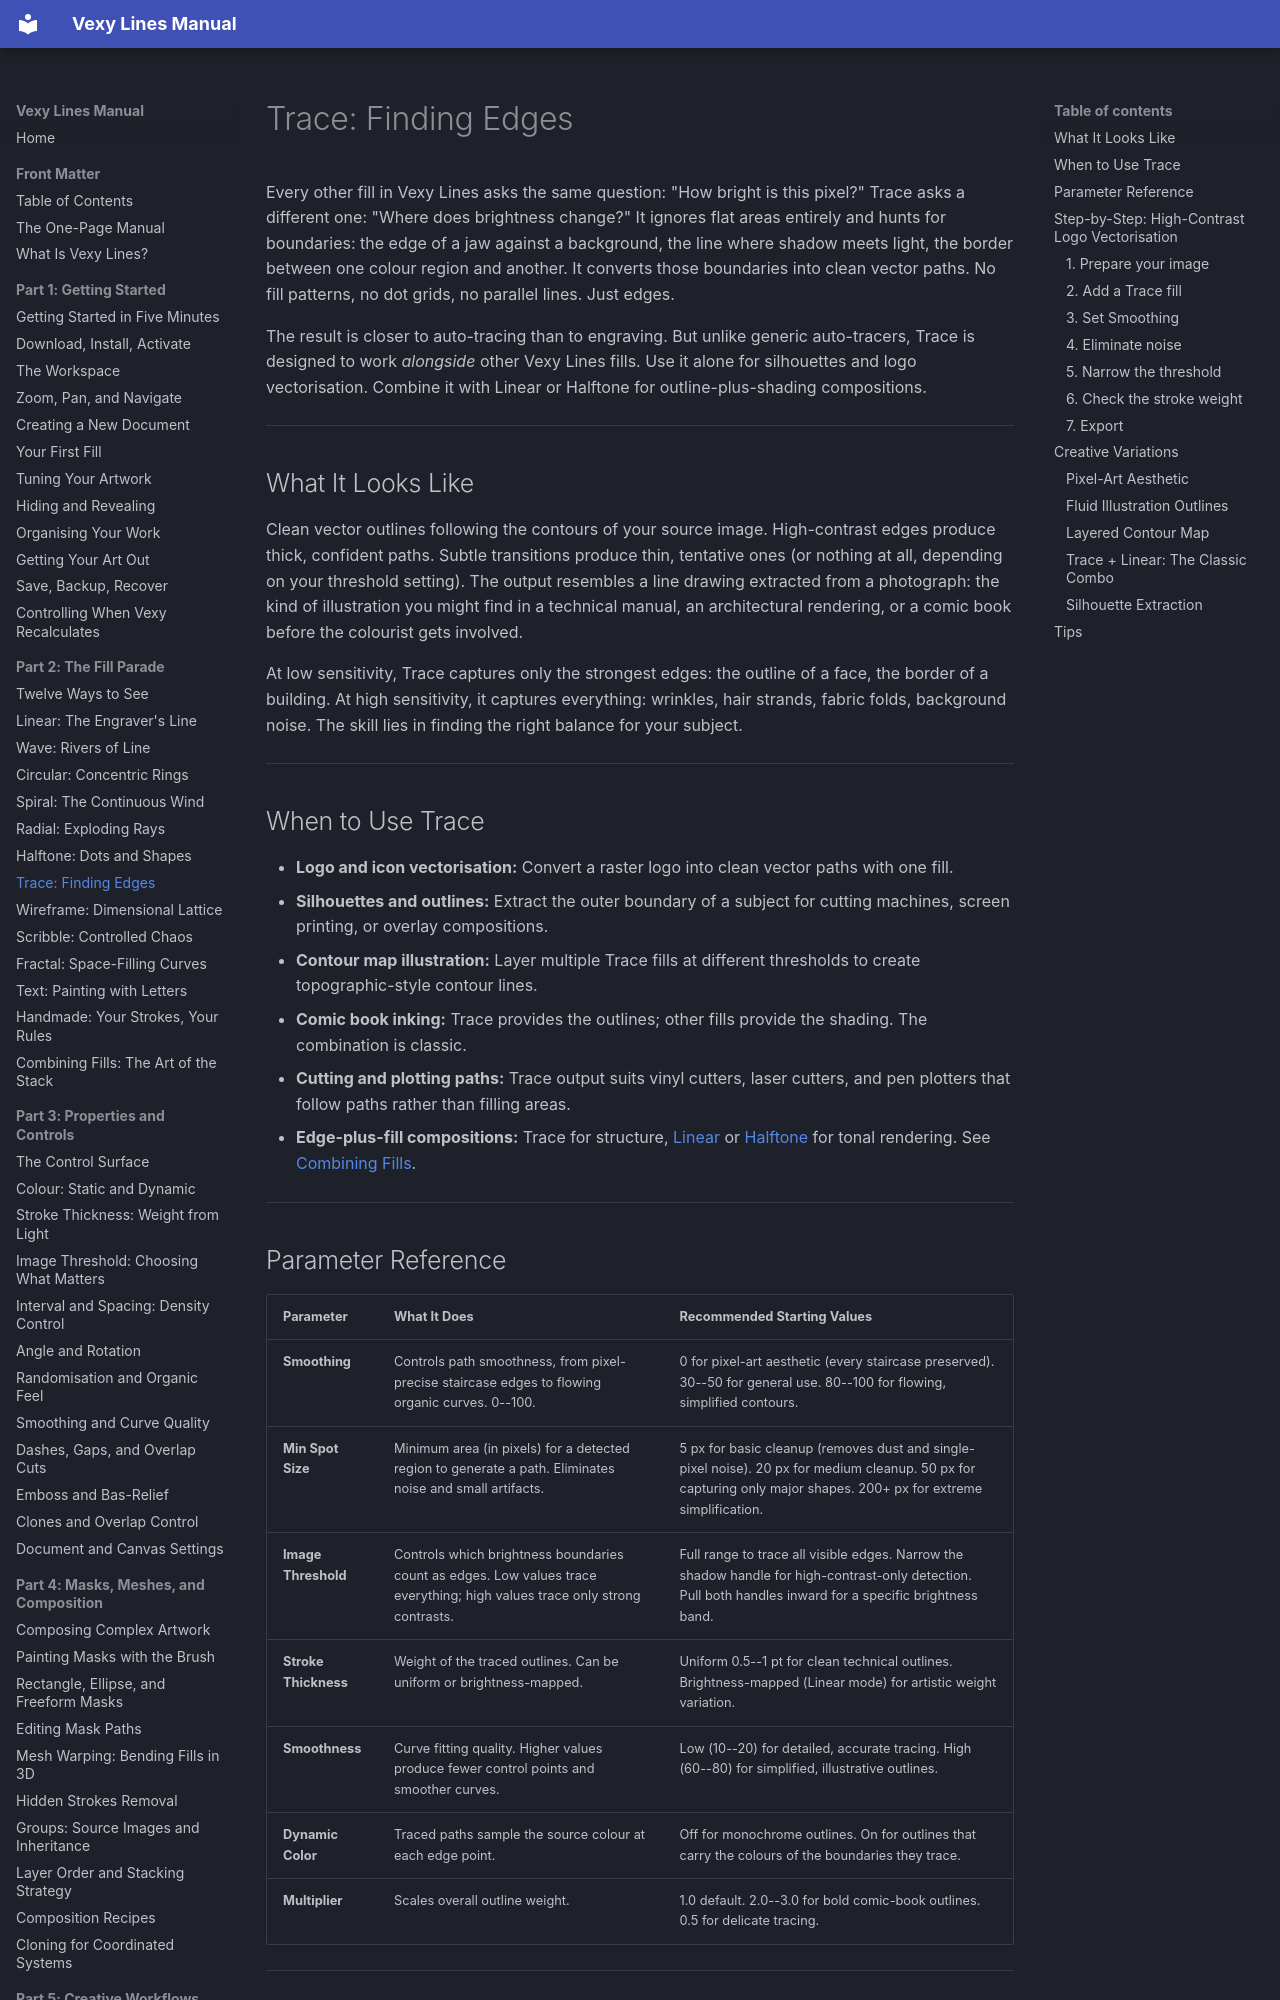

repository: vexyart/vexy-lines · page: 208-trace/index.html · generator: mkdocs

# Trace: Finding Edges

Every other fill in Vexy Lines asks the same question: "How bright is this pixel?" Trace asks a different one: "Where does brightness change?" It ignores flat areas entirely and hunts for boundaries: the edge of a jaw against a background, the line where shadow meets light, the border between one colour region and another. It converts those boundaries into clean vector paths. No fill patterns, no dot grids, no parallel lines. Just edges.

The result is closer to auto-tracing than to engraving. But unlike generic auto-tracers, Trace is designed to work *alongside* other Vexy Lines fills. Use it alone for silhouettes and logo vectorisation. Combine it with Linear or Halftone for outline-plus-shading compositions.

---

## What It Looks Like

Clean vector outlines following the contours of your source image. High-contrast edges produce thick, confident paths. Subtle transitions produce thin, tentative ones (or nothing at all, depending on your threshold setting). The output resembles a line drawing extracted from a photograph: the kind of illustration you might find in a technical manual, an architectural rendering, or a comic book before the colourist gets involved.

At low sensitivity, Trace captures only the strongest edges: the outline of a face, the border of a building. At high sensitivity, it captures everything: wrinkles, hair strands, fabric folds, background noise. The skill lies in finding the right balance for your subject.

---

## When to Use Trace

- **Logo and icon vectorisation:** Convert a raster logo into clean vector paths with one fill.
- **Silhouettes and outlines:** Extract the outer boundary of a subject for cutting machines, screen printing, or overlay compositions.
- **Contour map illustration:** Layer multiple Trace fills at different thresholds to create topographic-style contour lines.
- **Comic book inking:** Trace provides the outlines; other fills provide the shading. The combination is classic.
- **Cutting and plotting paths:** Trace output suits vinyl cutters, laser cutters, and pen plotters that follow paths rather than filling areas.
- **Edge-plus-fill compositions:** Trace for structure, [Linear](202-linear.md) or [Halftone](207-halftone.md) for tonal rendering. See [Combining Fills](214-combining-fills.md).

---
